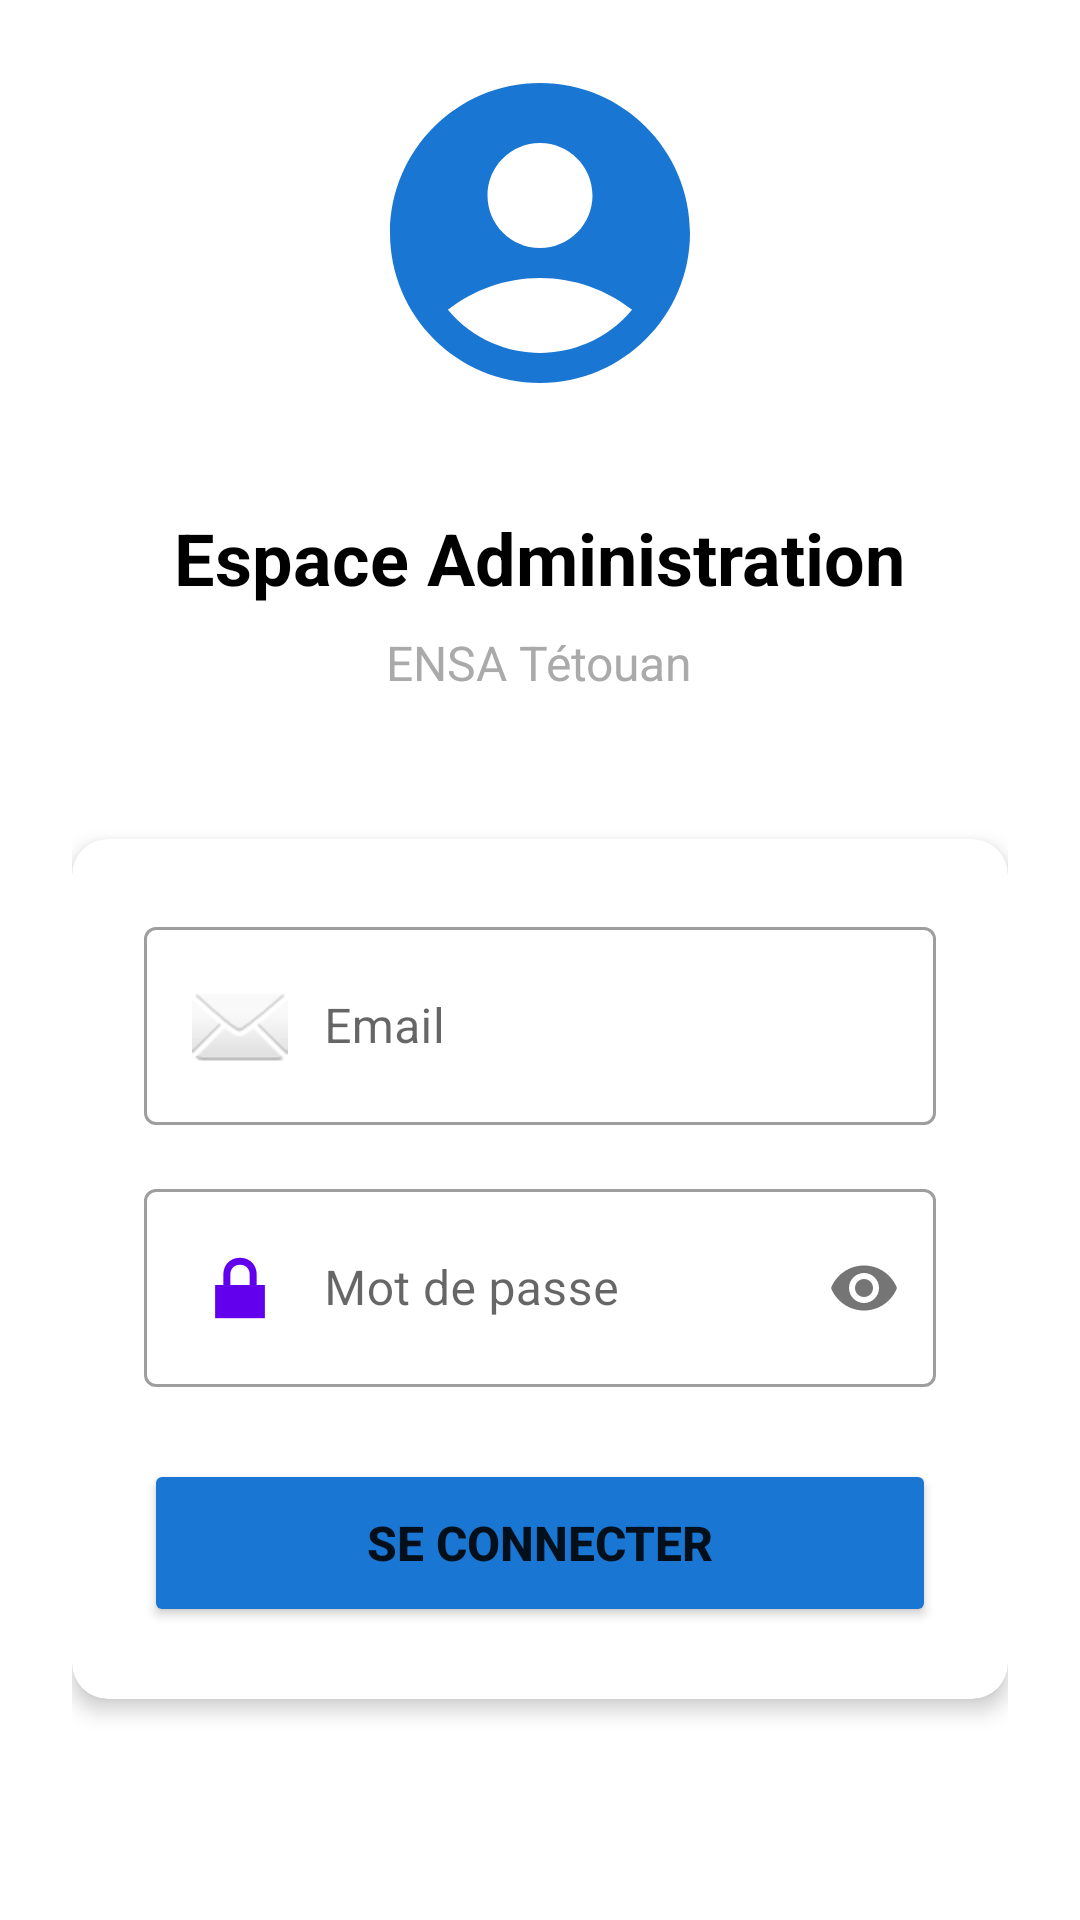

Produce the Android XML layout that renders to this screen, including the resource entries it uses.
<!-- AndroidManifest.xml: application theme Theme.EnsateCertNotes -->
<!-- res/layout/activity_login_admin.xml -->
<?xml version="1.0" encoding="utf-8"?>
<LinearLayout xmlns:android="http://schemas.android.com/apk/res/android"
    xmlns:app="http://schemas.android.com/apk/res-auto"
    android:layout_width="match_parent"
    android:layout_height="match_parent"
    android:orientation="vertical"
    android:padding="24dp"
    android:gravity="center"
    android:background="@android:color/white">

    
    <ImageView
        android:layout_width="120dp"
        android:layout_height="120dp"
        android:src="@drawable/ic_admin"
        android:layout_marginBottom="32dp"
        android:contentDescription="Logo Admin" />

    <TextView
        android:layout_width="wrap_content"
        android:layout_height="wrap_content"
        android:text="Espace Administration"
        android:textSize="24sp"
        android:textStyle="bold"
        android:textColor="@android:color/black"
        android:layout_marginBottom="8dp" />

    <TextView
        android:layout_width="wrap_content"
        android:layout_height="wrap_content"
        android:text="ENSA Tétouan"
        android:textSize="16sp"
        android:textColor="@android:color/darker_gray"
        android:layout_marginBottom="48dp" />

    
    <androidx.cardview.widget.CardView
        android:layout_width="match_parent"
        android:layout_height="wrap_content"
        app:cardCornerRadius="12dp"
        app:cardElevation="4dp"
        android:layout_marginBottom="24dp">

        <LinearLayout
            android:layout_width="match_parent"
            android:layout_height="wrap_content"
            android:orientation="vertical"
            android:padding="24dp">

            
            <com.google.android.material.textfield.TextInputLayout
                android:layout_width="match_parent"
                android:layout_height="wrap_content"
                android:hint="Email"
                style="@style/Widget.MaterialComponents.TextInputLayout.OutlinedBox"
                android:layout_marginBottom="16dp">

                <com.google.android.material.textfield.TextInputEditText
                    android:id="@+id/et_email_admin"
                    android:layout_width="match_parent"
                    android:layout_height="wrap_content"
                    android:inputType="textEmailAddress"
                    android:drawableStart="@android:drawable/ic_dialog_email"
                    android:drawablePadding="12dp" />

            </com.google.android.material.textfield.TextInputLayout>

            
            <com.google.android.material.textfield.TextInputLayout
                android:layout_width="match_parent"
                android:layout_height="wrap_content"
                android:hint="Mot de passe"
                style="@style/Widget.MaterialComponents.TextInputLayout.OutlinedBox"
                app:passwordToggleEnabled="true"
                android:layout_marginBottom="24dp">

                <com.google.android.material.textfield.TextInputEditText
                    android:id="@+id/et_password_admin"
                    android:layout_width="match_parent"
                    android:layout_height="wrap_content"
                    android:inputType="textPassword"
                    android:drawableStart="@android:drawable/ic_lock_lock"
                    android:drawablePadding="12dp" />

            </com.google.android.material.textfield.TextInputLayout>

            
            <Button
                android:id="@+id/btn_login_admin"
                android:layout_width="match_parent"
                android:layout_height="56dp"
                android:text="SE CONNECTER"
                android:textSize="16sp"
                android:textStyle="bold"
                android:backgroundTint="#1976D2" />

        </LinearLayout>

    </androidx.cardview.widget.CardView>

    <TextView
        android:layout_width="wrap_content"
        android:layout_height="wrap_content"
        android:text="© 2024-2025 ENSA Tétouan"
        android:textSize="12sp"
        android:textColor="@android:color/darker_gray"
        android:layout_marginTop="32dp" />

</LinearLayout>
<!-- resources referenced by this layout -->
<resources>
  <!-- drawable ic_admin (drawable) -->
  <vector xmlns:android="http://schemas.android.com/apk/res/android"
      android:width="24dp"
      android:height="24dp"
      android:viewportWidth="24"
      android:viewportHeight="24"
      android:tint="#1976D2">
      <path
          android:fillColor="@android:color/white"
          android:pathData="M12,2C6.48,2 2,6.48 2,12s4.48,10 10,10s10,-4.48 10,-10S17.52,2 12,2zM12,6c1.93,0 3.5,1.57 3.5,3.5S13.93,13 12,13s-3.5,-1.57 -3.5,-3.5S10.07,6 12,6zM12,20c-2.03,0 -4.43,-0.82 -6.14,-2.88C7.55,15.8 9.68,15 12,15s4.45,0.8 6.14,2.12C16.43,19.18 14.03,20 12,20z"/>
  </vector>
  <style name="Theme.EnsateCertNotes" parent="Theme.MaterialComponents.DayNight.DarkActionBar">
          
          <item name="colorPrimary">@color/purple_500</item>
          <item name="colorPrimaryVariant">@color/purple_700</item>
          <item name="colorOnPrimary">@color/white</item>
          
          <item name="colorSecondary">@color/teal_200</item>
          <item name="colorSecondaryVariant">@color/teal_700</item>
          <item name="colorOnSecondary">@color/black</item>
          
          <item name="android:statusBarColor">?attr/colorPrimaryVariant</item>
          
      </style>
  <color name="purple_500">#FF6200EE</color>
  <color name="purple_700">#FF3700B3</color>
  <color name="white">#FFFFFFFF</color>
  <color name="teal_200">#FF03DAC5</color>
  <color name="teal_700">#FF018786</color>
  <color name="black">#FF000000</color>
</resources>
